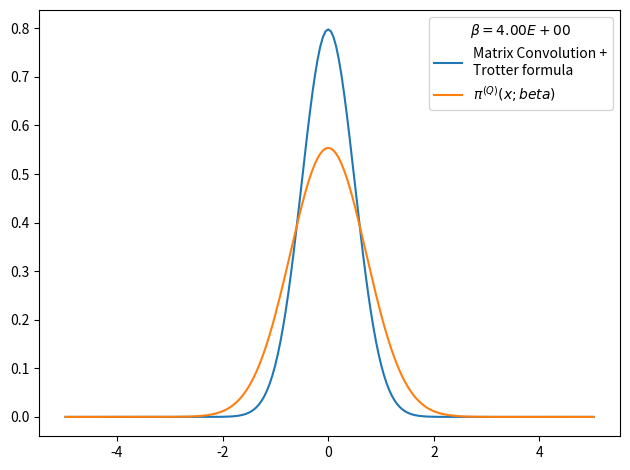

Reproduce this figure in Python.
# -*- coding: utf-8 -*-
from __future__ import division
import numpy as np
import matplotlib.pyplot as plt
from time import time
import pandas as pd

def rho_free(x,xp,beta):
    """
    Uso: devuelve elemento de matriz dsnsidad para el caso de una partícula libre en un toro infinito.
    """
    return (2.*np.pi*beta)**(-0.5) * np.exp(-(x-xp)**2 / (2 * beta) )

def harmonic_potential(x):
    """Devuelve valor del potencial harmónico para una posición x dada"""
    return 0.5*x**2

def anharmonic_potential(x):
    """Devuelve valor de potencial anharmónico para una posición x dada"""
    return 0.5*x**2 - x**3 + x**4

def QHO_canonical_ensemble(x,beta):
    """
    Uso:    calcula probabilidad teórica cuántica de encontrar al osciladoe armónico 
            (presente en un baño térmico) en la posición x.
    
    Recibe:
        x: float            -> posición
        beta: float         -> inverso de temperatura en unidades reducidas beta = 1/T.
    
    Devuelve:
        probabilidad teórica cuántica en posición dada para temperatura T dada. 
    """
    return (np.tanh(beta/2.)/np.pi)**0.5 * np.exp(- x**2 * np.tanh(beta/2.))

def rho_trotter(x_max = 5., nx = 101, beta=1, potential=harmonic_potential):
    """
    Uso:    devuelve matriz densidad en aproximación de Trotter para altas temperaturas y un potencial dado

    Recibe:
        grid: list      -> lista de dimensión N
        beta: float     -> inverso de temperatura en unidades reducidas
        potential: func -> potencial de interacción

    Devuelve:
        matrix          -> matriz densidad de dimension NxN
    """
    dx = 2. * x_max / (nx - 1)
    grid_x = np.array([i*dx for i in range(-int((nx-1)/2), int(nx/2 + 1))])
    rho = np.array([ [ rho_free(x , xp, beta) * np.exp(-0.5*beta*(potential(x)+potential(xp))) for x in grid_x] for xp in grid_x])
    return rho, grid_x, dx

def density_matrix_squaring(rho, grid_x, N_iter = 1, beta_ini = 1, print_steps=True):
    """
    Uso:    
    """
    dx = grid_x[1] - grid_x[0]
    beta_fin = beta_ini * 2 **  N_iter
    print('beta_ini = %.3f'%beta_ini)
    for i in range(N_iter):
        rho = dx * np.dot(rho,rho)
        if print_steps==True:
            print(u'Iteration %d) beta: 2^%d * beta_ini -> 2^%d * beta_ini'%(i, i, i+1))
    trace_rho = np.trace(rho)*dx
    return rho, trace_rho, beta_fin

def save_pi_x_csv(grid_x, x_weights, file_name, relevant_info, print_data=True):
    # Guardamos datos de pi(x;beta) en archivo .csv usando pandas
    pi_x_data = {'Position x': grid_x,
                'Prob. density': x_weights}
    pi_x_data = pd.DataFrame(data=pi_x_data)
    with open(file_name,mode='w') as rho_csv:
        rho_csv.write(relevant_info+'\n')
    rho_csv.close()
    with open(file_name,mode='a') as rho_csv:
        pi_x_data.to_csv(rho_csv)
    rho_csv.close()
    if print_data==True:
        print(pi_x_data)
    return pi_x_data

x_max = 5.
nx = 200
N_iter = 0
beta_fin = 4
beta_ini = beta_fin * 2**(-N_iter)
potential, potential_string = harmonic_potential, 'harmonic_potential'
rho, grid_x, dx = rho_trotter(x_max = x_max, nx = nx, beta = beta_ini, potential = potential)
rho, trace_rho, beta_fin_2 = density_matrix_squaring(rho, grid_x, N_iter = N_iter, beta_ini = beta_ini, print_steps=True)
print(trace_rho, beta_fin_2)
rho_normalized = rho/trace_rho          #rho normalizado 
x_weights = np.diag(rho_normalized)     #densidad de probabilidad dada por los elementos de la diagonal
file_name = 'pi_x-%s-x_max_%.3f-nx_%d-N_iter_%d-beta_fin_%.3f.csv'%(potential_string,x_max,nx,N_iter,beta_fin)
relevant_info = u'# %s   x_max = %.3f   nx = %d   N_iter = %d   beta_ini = %.3f   beta_fin = %.3f'%(potential_string,x_max,nx,N_iter,beta_fin,beta_ini)
#save_pi_x_csv(grid_x, x_weights, file_name, relevant_info, print_data=0)

# Figura preliminar
plt.figure()
plt.plot(grid_x, x_weights, label = 'Matrix Convolution +\nTrotter formula')
plt.plot(grid_x, QHO_canonical_ensemble(grid_x,beta_fin), label=u'$\pi^{(Q)}(x;beta)$' )
plt.legend(title=u'$\\beta=%.2E$'%beta_fin)
plt.tight_layout()
plt.show()
plt.close()
